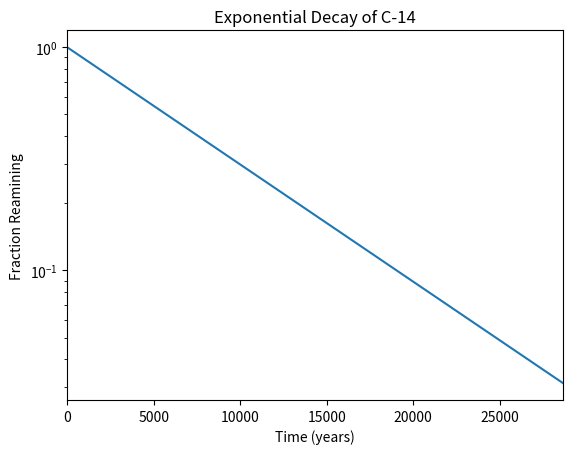

The matplotlib source for this figure:
#!usr/bin/venv python3
import numpy as np
import matplotlib.pyplot as plt
x =  np.arange(0, 28651, 5730)
r = np.log(0.5)
t = 5730
y = np.exp((r / t) * x)
plt.plot(x,y)
plt.title("Exponential Decay of C-14")
plt.xlabel("Time (years)")
plt.ylabel("Fraction Reamining")
plt.yscale("log")
plt.xlim(0,28650)
plt.show()

